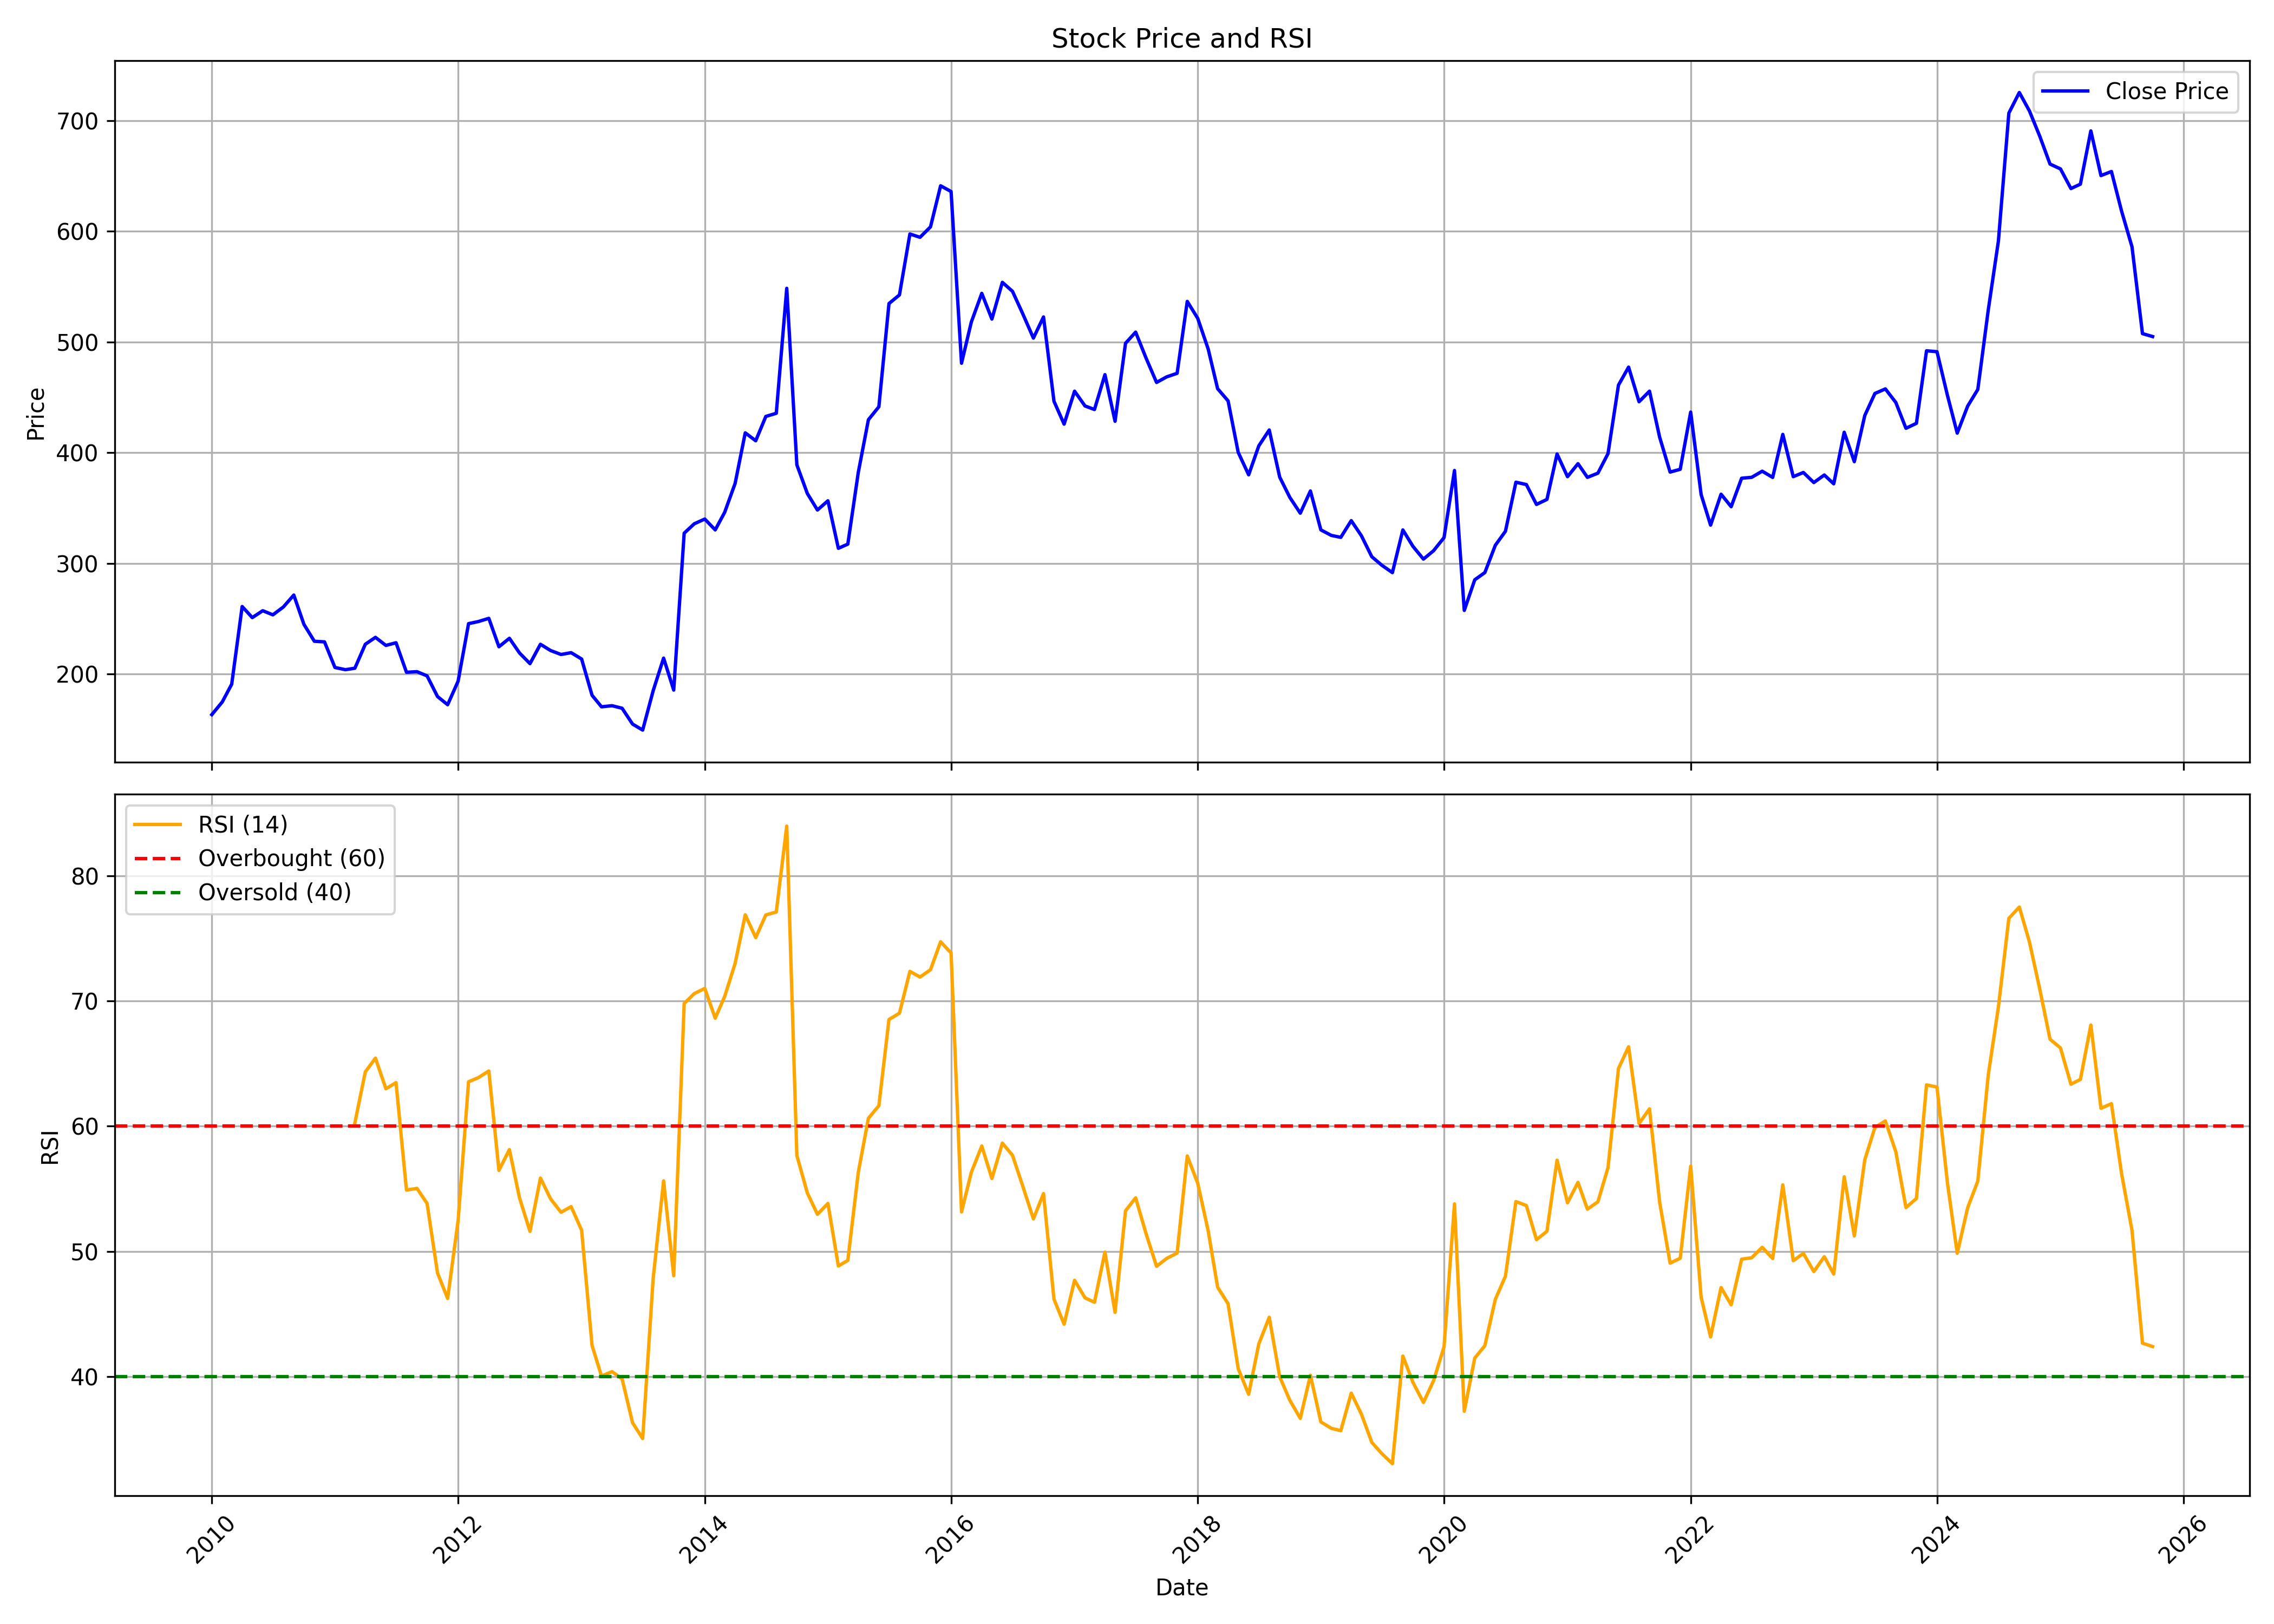

Data behind this chart, as committed beside it:
, date, symbol, open, high, low, close, volume, rsi
0, 2010-01-01, DICIND, 173.2, 191.4, 158.6, 163.4, 344345, 
1, 2010-02-01, DICIND, 166.3, 206.1, 162.8, 174.9, 234816, 
2, 2010-03-01, DICIND, 174.9, 207.7, 173.4, 191, 309209, 
3, 2010-04-01, DICIND, 194, 278.3, 192.8, 261.1, 1805619, 
4, 2010-05-01, DICIND, 263.7, 268.4, 228.2, 251.1, 286661, 
5, 2010-06-01, DICIND, 250.5, 274.9, 242.4, 257.3, 233617, 
6, 2010-07-01, DICIND, 256.5, 289.8, 253.2, 253.6, 427566, 
7, 2010-08-01, DICIND, 246.6, 285.4, 238.5, 260.7, 546160, 
8, 2010-09-01, DICIND, 259.2, 299.9, 247, 271.5, 555895, 
9, 2010-10-01, DICIND, 272.7, 287.7, 244.3, 245.1, 152620, 
10, 2010-11-01, DICIND, 254.7, 298.5, 210.8, 229.7, 146987, 
11, 2010-12-01, DICIND, 232.8, 241.5, 209.2, 229.2, 63603, 
12, 2011-01-01, DICIND, 228.9, 241.5, 195.3, 206.1, 30048, 
13, 2011-02-01, DICIND, 198.9, 224, 185.9, 204.1, 42087, 
14, 2011-03-01, DICIND, 204.2, 210.8, 186.4, 205.4, 69663, 60.27
15, 2011-04-01, DICIND, 207.3, 242.2, 203.9, 227, 59911, 64.34
16, 2011-05-01, DICIND, 233.5, 252.1, 216.8, 233.3, 63238, 65.44
17, 2011-06-01, DICIND, 233.3, 254.8, 213.9, 226, 69758, 62.99
18, 2011-07-01, DICIND, 228.2, 241.2, 221.3, 228.4, 45343, 63.48
19, 2011-08-01, DICIND, 228.8, 230.4, 195.8, 201.7, 28961, 54.9
20, 2011-09-01, DICIND, 201.7, 223.3, 195.4, 202.3, 37675, 55.03
21, 2011-10-01, DICIND, 214.6, 219.5, 195.1, 198.5, 33887, 53.83
22, 2011-11-01, DICIND, 198.6, 205.8, 174.6, 179.8, 24659, 48.27
23, 2011-12-01, DICIND, 183.4, 187.6, 165, 172.4, 18432, 46.24
24, 2012-01-01, DICIND, 178.9, 196.4, 172, 193.7, 16360, 52.45
25, 2012-02-01, DICIND, 194.7, 258.5, 193.3, 245.7, 167624, 63.55
26, 2012-03-01, DICIND, 248.5, 266.7, 235.3, 247.5, 82421, 63.88
27, 2012-04-01, DICIND, 252.3, 289.8, 241.6, 250.5, 111948, 64.41
28, 2012-05-01, DICIND, 250.1, 268.4, 215.3, 224.8, 29861, 56.47
29, 2012-06-01, DICIND, 224.5, 238.2, 220.8, 232.4, 13202, 58.13
30, 2012-07-01, DICIND, 235, 253.3, 216.3, 219.2, 32332, 54.27
31, 2012-08-01, DICIND, 222.7, 231.4, 207.3, 209.5, 27274, 51.6
32, 2012-09-01, DICIND, 216, 241.8, 206.5, 227, 69434, 55.86
33, 2012-10-01, DICIND, 229, 235.4, 219.3, 221.4, 34025, 54.2
34, 2012-11-01, DICIND, 224.5, 229, 208.8, 217.8, 20593, 53.12
35, 2012-12-01, DICIND, 222.7, 231.7, 214.6, 219.4, 19403, 53.58
36, 2013-01-01, DICIND, 218.2, 224.5, 207.3, 213.7, 22751, 51.69
37, 2013-02-01, DICIND, 214.5, 220, 175.4, 180.9, 33861, 42.48
38, 2013-03-01, DICIND, 184.5, 190, 168.2, 170.5, 27142, 40.04
39, 2013-04-01, DICIND, 174.1, 182.6, 166.4, 171.5, 21975, 40.39
40, 2013-05-01, DICIND, 175.1, 198.6, 167.1, 169.2, 15878, 39.81
41, 2013-06-01, DICIND, 167.8, 169.8, 148.8, 154.9, 14629, 36.3
42, 2013-07-01, DICIND, 152.3, 167.1, 141.4, 149.5, 24540, 35.04
43, 2013-08-01, DICIND, 148.5, 194.4, 148.5, 185, 48581, 47.8
44, 2013-09-01, DICIND, 185.6, 229.2, 176.4, 214.5, 59862, 55.63
45, 2013-10-01, DICIND, 211.6, 223.6, 180.1, 185.7, 55554, 48.05
46, 2013-11-01, DICIND, 185.6, 338.5, 185.6, 327.4, 926919, 69.8
47, 2013-12-01, DICIND, 328.5, 343.4, 311.4, 335.9, 498543, 70.6
48, 2014-01-01, DICIND, 334.8, 380.5, 334.2, 340.1, 313611, 71.01
49, 2014-02-01, DICIND, 340.6, 351.6, 321.1, 330.4, 101682, 68.63
50, 2014-03-01, DICIND, 330.4, 365.4, 329.7, 346.2, 177259, 70.36
51, 2014-04-01, DICIND, 342.1, 415.5, 342, 372.4, 214037, 73.01
52, 2014-05-01, DICIND, 372.4, 431, 363.8, 418, 96887, 76.89
53, 2014-06-01, DICIND, 419.9, 515.1, 394.5, 410.9, 397523, 75.07
54, 2014-07-01, DICIND, 402.1, 453.5, 402.1, 432.8, 69677, 76.88
55, 2014-08-01, DICIND, 442.7, 442.7, 402.1, 435.7, 65733, 77.12
56, 2014-09-01, DICIND, 439.5, 550.2, 420.9, 548.6, 305029, 83.98
57, 2014-10-01, DICIND, 551.7, 588.2, 330.2, 389.1, 1193945, 57.66
58, 2014-11-01, DICIND, 385.8, 416.1, 342.2, 363.2, 126069, 54.67
59, 2014-12-01, DICIND, 369.4, 387.1, 334.7, 348.3, 68438, 52.96
... 130 more rows
